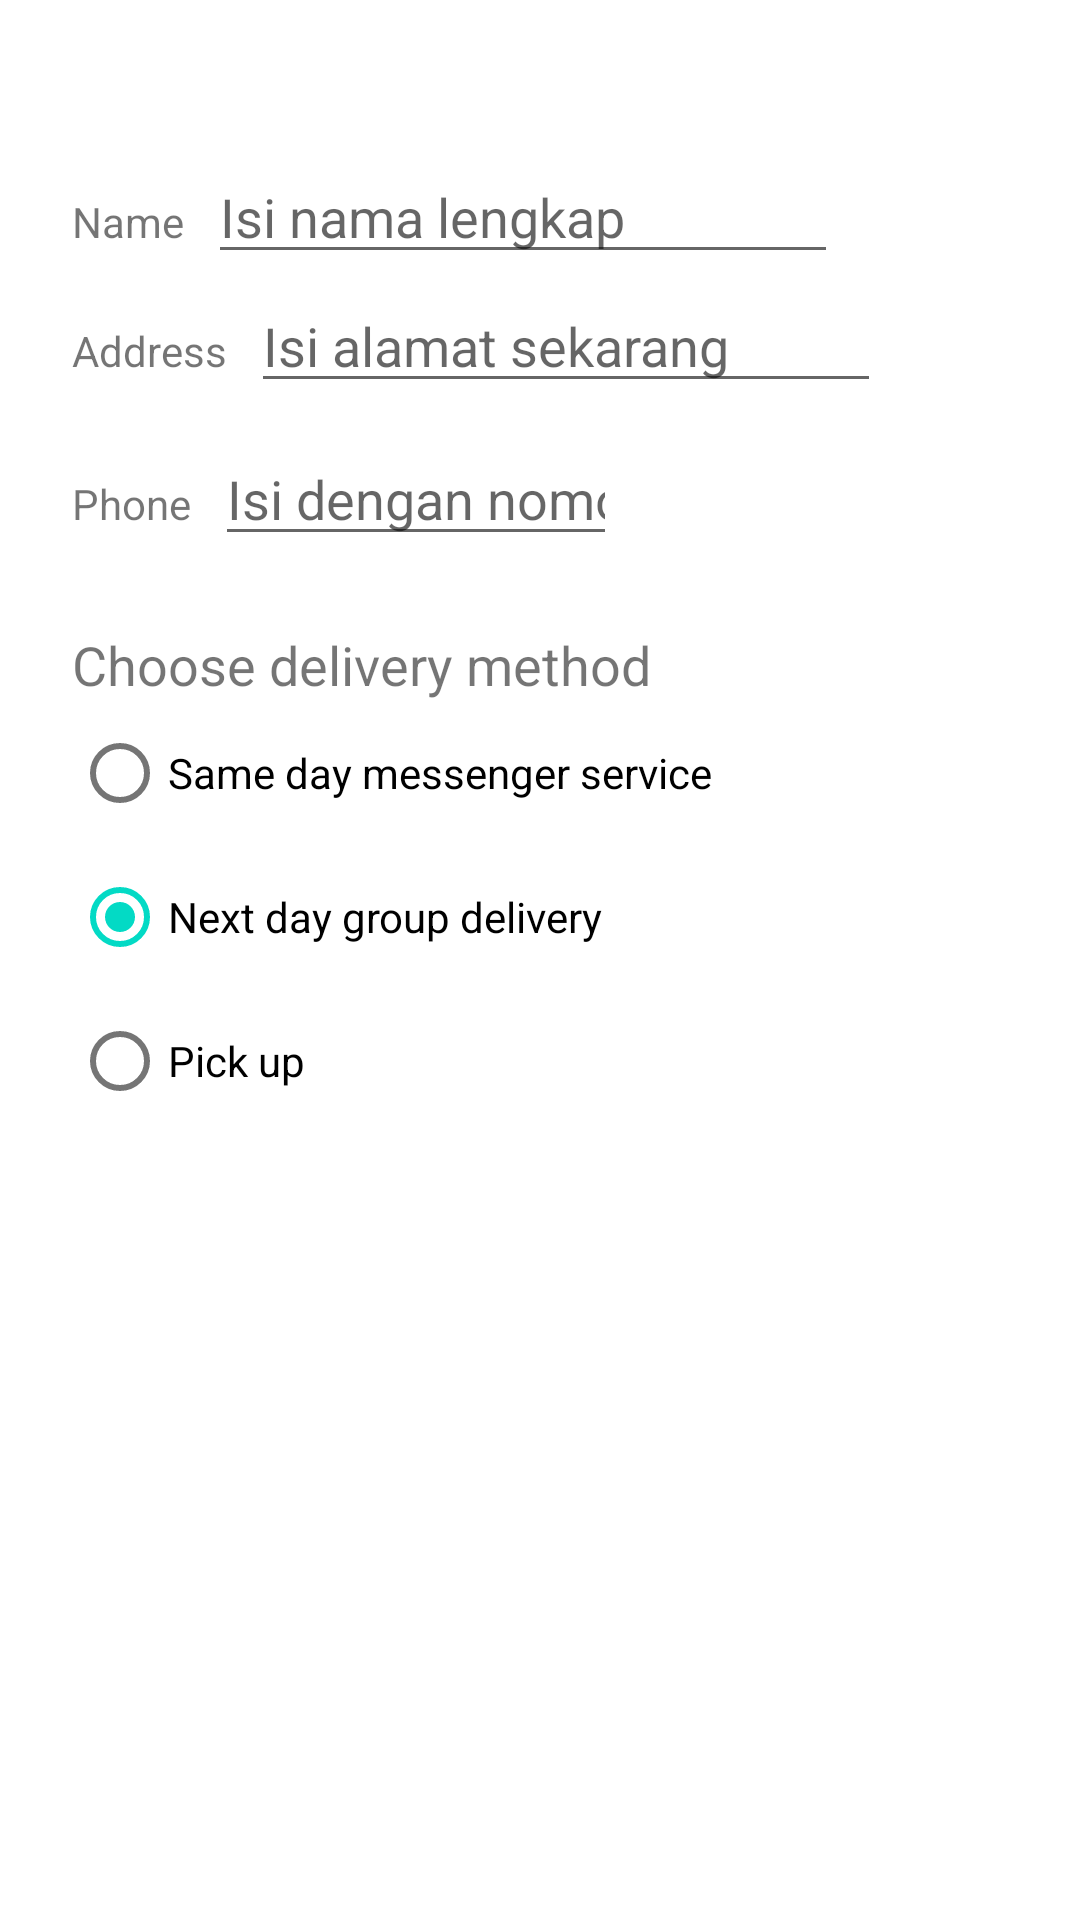

The Android layout XML behind this screen, and the referenced resources:
<!-- AndroidManifest.xml: application theme Theme.DroidCafe_afm -->
<!-- res/layout/activity_order.xml -->
<?xml version="1.0" encoding="utf-8"?>
<androidx.constraintlayout.widget.ConstraintLayout xmlns:android="http://schemas.android.com/apk/res/android"
    xmlns:app="http://schemas.android.com/apk/res-auto"
    xmlns:tools="http://schemas.android.com/tools"
    android:layout_width="match_parent"
    android:layout_height="match_parent"
    tools:context=".OrderActivity">
    <TextView
        android:id="@+id/order_textview"
        android:layout_width="wrap_content"
        android:layout_height="wrap_content"
        android:layout_marginLeft="24dp"
        android:layout_marginStart="24dp"
        android:layout_marginTop="8dp"
        android:text="@string/order_label_text"
        android:textSize="18sp"
        app:layout_constraintStart_toStartOf="parent"
        app:layout_constraintTop_toTopOf="parent" />

    <TextView
        android:id="@+id/name_label"
        android:layout_width="wrap_content"
        android:layout_height="wrap_content"
        android:layout_marginLeft="24dp"
        android:layout_marginStart="24dp"
        android:layout_marginTop="32dp"
        android:text="@string/name_label_text"
        app:layout_constraintStart_toStartOf="parent"
        app:layout_constraintTop_toBottomOf="@+id/order_textview" />

    <EditText
        android:id="@+id/name_text"
        android:layout_width="wrap_content"
        android:layout_height="wrap_content"
        android:layout_marginLeft="8dp"
        android:layout_marginStart="8dp"
        android:ems="10"
        android:hint="@string/enter_name_hint"
        android:inputType="textPersonName"
        app:layout_constraintBaseline_toBaselineOf="@+id/name_label"
        app:layout_constraintStart_toEndOf="@+id/name_label" />

    <TextView
        android:id="@+id/address_label"
        android:layout_width="wrap_content"
        android:layout_height="wrap_content"
        android:layout_marginLeft="24dp"
        android:layout_marginStart="24dp"
        android:layout_marginTop="24dp"
        android:text="@string/address_label_text"
        app:layout_constraintStart_toStartOf="parent"
        app:layout_constraintTop_toBottomOf="@+id/name_label" />

    <EditText
        android:id="@+id/address_text"
        android:layout_width="wrap_content"
        android:layout_height="wrap_content"
        android:layout_marginLeft="8dp"
        android:layout_marginStart="8dp"
        android:ems="10"
        android:hint="@string/enter_address_hint"
        android:inputType="textMultiLine"
        app:layout_constraintBaseline_toBaselineOf="@+id/address_label"
        app:layout_constraintStart_toEndOf="@+id/address_label" />

    <TextView
        android:id="@+id/phone_label"
        android:layout_width="wrap_content"
        android:layout_height="wrap_content"
        android:layout_marginLeft="24dp"
        android:layout_marginStart="24dp"
        android:layout_marginTop="24dp"
        android:text="@string/phone_label_string"
        app:layout_constraintStart_toStartOf="parent"
        app:layout_constraintTop_toBottomOf="@+id/address_text" />

    <EditText
        android:id="@+id/phone_text"
        android:layout_width="134dp"
        android:layout_height="wrap_content"
        android:layout_marginLeft="8dp"
        android:layout_marginStart="8dp"
        android:ems="10"
        android:hint="@string/enter_phone_hint"
        android:inputType="phone"
        app:layout_constraintBaseline_toBaselineOf="@+id/phone_label"
        app:layout_constraintStart_toEndOf="@+id/phone_label" />

    <TextView
        android:id="@+id/delivery_label"
        android:layout_width="wrap_content"
        android:layout_height="wrap_content"
        android:layout_marginLeft="24dp"
        android:layout_marginStart="24dp"
        android:layout_marginTop="24dp"
        android:text="@string/choose_delivery_method"
        android:textSize="18sp"
        app:layout_constraintStart_toStartOf="parent"
        app:layout_constraintTop_toBottomOf="@+id/phone_text"
        tools:ignore="UnknownId" />

    <RadioGroup
        android:layout_width="wrap_content"
        android:layout_height="wrap_content"
        android:layout_marginStart="24dp"
        android:layout_marginLeft="24dp"
        android:orientation="vertical"
        app:layout_constraintStart_toStartOf="parent"
        app:layout_constraintTop_toBottomOf="@id/delivery_label">

        <RadioButton
            android:id="@+id/sameday"
            android:layout_width="wrap_content"
            android:layout_height="wrap_content"
            android:onClick="onRadioButtonClicked"
            android:text="@string/same_day_messenger_service" />

        <RadioButton
            android:id="@+id/nextday"
            android:layout_width="wrap_content"
            android:layout_height="wrap_content"
            android:checked="true"
            android:onClick="onRadioButtonClicked"
            android:text="@string/next_day_ground_delivery" />

        <RadioButton
            android:id="@+id/pickup"
            android:layout_width="wrap_content"
            android:layout_height="wrap_content"
            android:onClick="onRadioButtonClicked"
            android:text="@string/pick_up" />
    </RadioGroup>

</androidx.constraintlayout.widget.ConstraintLayout>
<!-- resources referenced by this layout -->
<resources>
  <string name="address_label_text">Address</string>
  <string name="choose_delivery_method">Choose delivery method</string>
  <string name="enter_address_hint">Isi alamat sekarang</string>
  <string name="enter_name_hint">Isi nama lengkap</string>
  <string name="enter_phone_hint">Isi dengan nomor telepon</string>
  <string name="name_label_text">Name</string>
  <string name="next_day_ground_delivery">Next day group delivery</string>
  <string name="order_label_text" />
  <string name="phone_label_string">Phone</string>
  <string name="pick_up">Pick up</string>
  <string name="same_day_messenger_service">Same day messenger service</string>
  <style name="Theme.DroidCafe_afm" parent="Theme.MaterialComponents.DayNight.DarkActionBar">
          
          <item name="colorPrimary">@color/purple_500</item>
          <item name="colorPrimaryVariant">@color/purple_700</item>
          <item name="colorOnPrimary">@color/white</item>
          
          <item name="colorSecondary">@color/teal_200</item>
          <item name="colorSecondaryVariant">@color/teal_700</item>
          <item name="colorOnSecondary">@color/black</item>
          
          <item name="android:statusBarColor" tools:targetApi="l">?attr/colorPrimaryVariant</item>
          
      </style>
  <!-- not gathered from this repository: default colours our renderer supplied (Android Studio template values) -->
  <color name="purple_500">#FF6200EE</color>
  <color name="purple_700">#FF3700B3</color>
  <color name="teal_200">#FF03DAC5</color>
  <color name="teal_700">#FF018786</color>
  <color name="black">#FF000000</color>
  <color name="white">#FFFFFFFF</color>
</resources>
